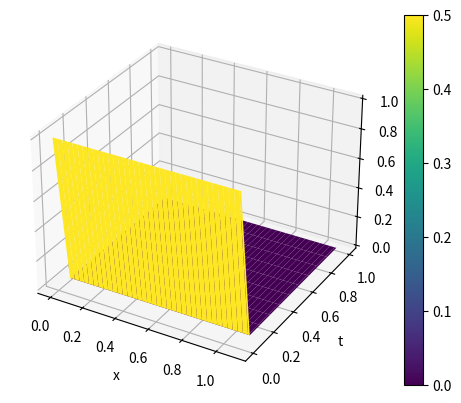

Recreate this plot in Python.
import numpy as np
import matplotlib.pyplot as plt
from mpl_toolkits.mplot3d import Axes3D

delta_x = 0.1
delta_t = 0.01

x = np.arange(0, 1.1, delta_x)
t = np.arange(0, 1.1, delta_t)
y = np.zeros((len(t), len(x)))

y[0, :] = 0  
y[:, 0] = 1  
u = 1
for i in range(len(t) - 1):
    for j in range(1, len(x) - 1):
        y[i, j + 1] = -u * delta_t / delta_x * (y[i, j] - y[i - 1, j]) + y[i, j]

y[:, -1] = y[:, -2]
print(y)

fig = plt.figure()
ax = fig.add_subplot(111, projection='3d')
T, X = np.meshgrid(x, t)
surf = ax.plot_surface(X, T, y, cmap='viridis')
fig.colorbar(surf)
ax.set_xlabel('x')
ax.set_ylabel('t')
ax.set_zlabel('T')
plt.show()
